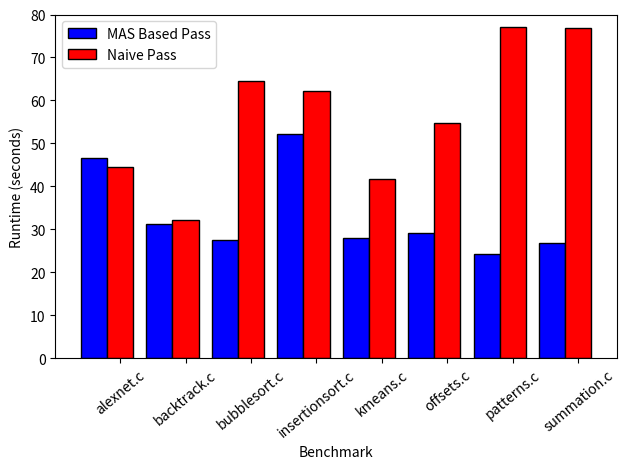

Here is the Python script that generated this plot:
import numpy as np

#just copied from results spreadsheet
v_u = np.array([29.27,27.69,27.3,29.35,27.45,29.51,24.02,26.87])
v_m = np.array([46.49,31.23,27.49,52.26,28.09,29.23,24.27,26.93])
v_n = np.array([44.42,32.11,64.51,62.24,41.62,54.64,77.14,76.86])

nodes = ["alexnet.c", "backtrack.c", "bubblesort.c", "insertionsort.c", "kmeans.c", "offsets.c", "patterns.c", "summation.c"]
X_axis = np.arange(len(nodes)) 

import matplotlib.pyplot as plt
W = 0.4
plt.bar(X_axis, v_m, W, color='blue',  edgecolor='black', label="MAS Based Pass")
plt.bar(X_axis + W, v_n, W, color='red', edgecolor='black', label="Naive Pass")
 

plt.xticks(X_axis + W, nodes, rotation=40) 
plt.xlabel("Benchmark")
plt.ylim([0, 80])
plt.ylabel("Runtime (seconds)")
plt.legend()
plt.tight_layout()
plt.show()
